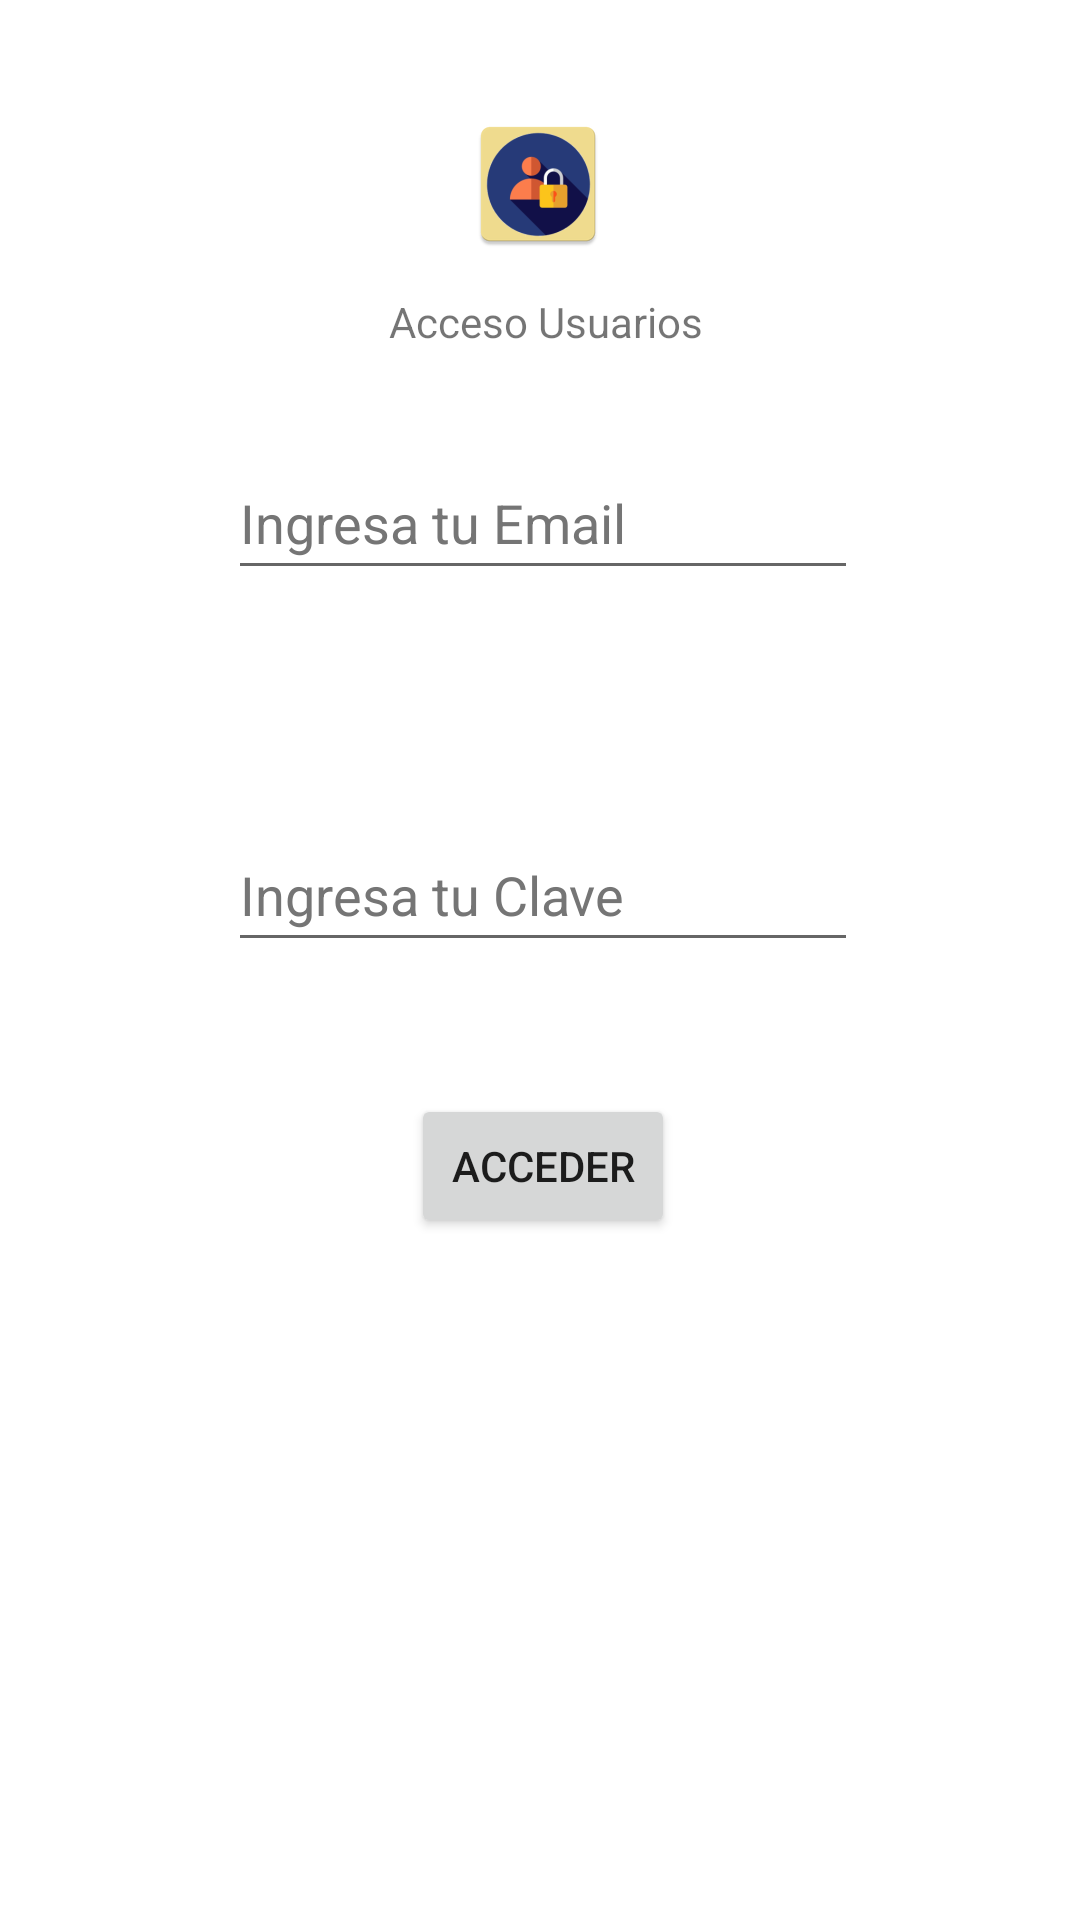

This screen was rendered from an Android layout file. Write that file and the resources it references.
<!-- AndroidManifest.xml: application theme Theme.Seccion243 -->
<!-- res/layout/activity_main.xml -->
<?xml version="1.0" encoding="utf-8"?>
<androidx.constraintlayout.widget.ConstraintLayout xmlns:android="http://schemas.android.com/apk/res/android"
    xmlns:app="http://schemas.android.com/apk/res-auto"
    xmlns:tools="http://schemas.android.com/tools"
    android:layout_width="match_parent"
    android:layout_height="match_parent"
    tools:context=".MainActivity">

    <TextView
        android:id="@+id/main_lblTitulo"
        android:layout_width="wrap_content"
        android:layout_height="wrap_content"
        android:text="@string/main_Titulo"
        app:layout_constraintBottom_toBottomOf="parent"
        app:layout_constraintEnd_toEndOf="@+id/imageView"
        app:layout_constraintHorizontal_bias="0.454"
        app:layout_constraintStart_toStartOf="@+id/imageView"
        app:layout_constraintTop_toBottomOf="@+id/imageView"
        app:layout_constraintVertical_bias="0.023" />

    <EditText
        android:id="@+id/main_txtUsuario"
        android:layout_width="wrap_content"
        android:layout_height="wrap_content"
        android:layout_marginTop="32dp"
        android:autofillHints=""
        android:ems="10"
        android:hint="@string/main_Username"
        android:inputType="textEmailAddress"
        android:minHeight="48dp"
        android:textColorHint="#757575"
        app:layout_constraintEnd_toEndOf="@+id/main_lblTitulo"
        app:layout_constraintHorizontal_bias="0.511"
        app:layout_constraintStart_toStartOf="@+id/main_lblTitulo"
        app:layout_constraintTop_toBottomOf="@+id/main_lblTitulo" />

    <EditText
        android:id="@+id/main_txtPassword"
        android:layout_width="wrap_content"
        android:layout_height="wrap_content"
        android:layout_marginTop="76dp"
        android:autofillHints=""
        android:ems="10"
        android:hint="@string/main_Password"
        android:inputType="numberPassword"
        android:minHeight="48dp"
        android:textColorHint="#757575"
        app:layout_constraintEnd_toEndOf="@+id/main_txtUsuario"
        app:layout_constraintHorizontal_bias="0.0"
        app:layout_constraintStart_toStartOf="@+id/main_txtUsuario"
        app:layout_constraintTop_toBottomOf="@+id/main_txtUsuario" />

    <Button
        android:id="@+id/main_btnAcceder"
        android:layout_width="wrap_content"
        android:layout_height="wrap_content"
        android:layout_marginTop="44dp"
        android:onClick="BotonClick"
        android:text="@string/main_Boton"
        app:layout_constraintEnd_toEndOf="@+id/main_txtPassword"
        app:layout_constraintStart_toStartOf="@+id/main_txtPassword"
        app:layout_constraintTop_toBottomOf="@+id/main_txtPassword" />

    <ImageView
        android:id="@+id/imageView"
        android:layout_width="wrap_content"
        android:layout_height="wrap_content"
        app:layout_constraintBottom_toBottomOf="parent"
        app:layout_constraintEnd_toEndOf="parent"
        app:layout_constraintHorizontal_bias="0.498"
        app:layout_constraintStart_toStartOf="parent"
        app:layout_constraintTop_toTopOf="parent"
        app:layout_constraintVertical_bias="0.063"
        app:srcCompat="@mipmap/ic_launcher_useraccess" />

</androidx.constraintlayout.widget.ConstraintLayout>
<!-- resources referenced by this layout -->
<resources>
  <!-- mipmap ic_launcher_useraccess: png bitmap (mipmap-hdpi, 3097 bytes) -->
  <string name="main_Boton">Acceder</string>
  <string name="main_Password">Ingresa tu Clave</string>
  <string name="main_Titulo">Acceso Usuarios</string>
  <string name="main_Username">Ingresa tu Email</string>
  <style name="Theme.Seccion243" parent="Theme.MaterialComponents.DayNight.DarkActionBar">
          
          <item name="colorPrimary">@color/purple_500</item>
          <item name="colorPrimaryVariant">@color/purple_700</item>
          <item name="colorOnPrimary">@color/white</item>
          
          <item name="colorSecondary">@color/teal_200</item>
          <item name="colorSecondaryVariant">@color/teal_700</item>
          <item name="colorOnSecondary">@color/black</item>
          
          <item name="android:statusBarColor" tools:targetApi="l">?attr/colorPrimaryVariant</item>
          
      </style>
  <!-- not gathered from this repository: default colours our renderer supplied (Android Studio template values) -->
  <color name="purple_500">#FF6200EE</color>
  <color name="purple_700">#FF3700B3</color>
  <color name="teal_200">#FF03DAC5</color>
  <color name="teal_700">#FF018786</color>
  <color name="black">#FF000000</color>
  <color name="white">#FFFFFFFF</color>
</resources>
